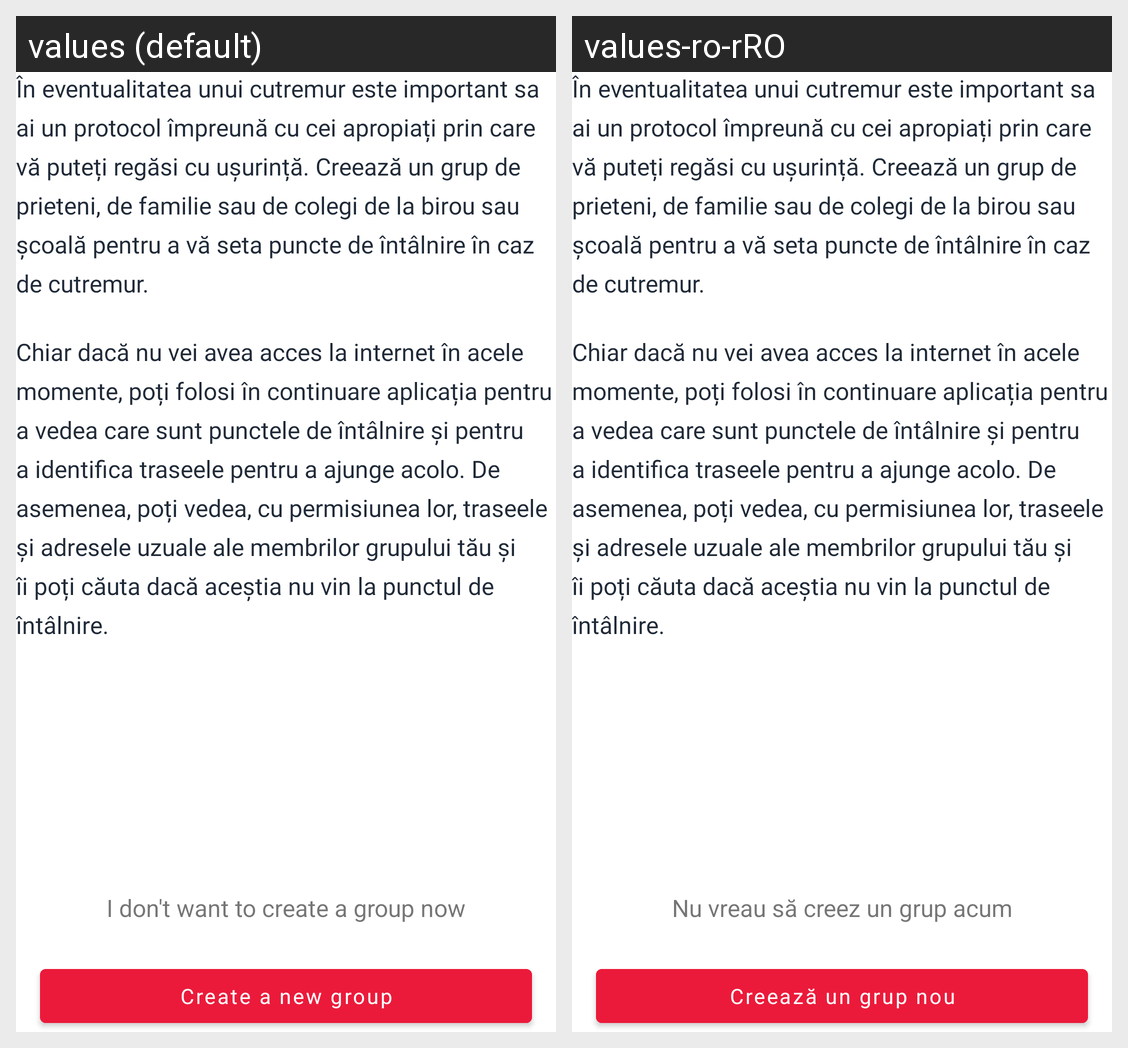

Here is an Android app screen in its default locale and in the app's own translations. Write out the translated-string differences for the strings that appear on this screen.
Android screen res/layout/fragment_group_create_landing.xml rendered under 2 locales, left to right: values (default), values-ro-rRO. Device: Nexus 5 (rendered at 1080×1920; each locale shown at half size, 540×960, under a caption strip naming it); theme AppTheme.
Strings drawn on this screen, with the default value and each locale's value (text and hints the layout hard-codes, and strings that could not be matched under every locale, appear in the picture but are not listed):

group_create_info_1
  values: În eventualitatea unui cutremur este important sa ai un protocol împreună cu cei apropiați prin care vă puteți regăsi cu ușurință. Creează un grup de prieteni, de familie sau de colegi de la birou sau școală pentru a vă seta puncte de întâlnire în caz de cutremur.
  values-ro-rRO: În eventualitatea unui cutremur este important sa ai un protocol împreună cu cei apropiați prin care vă puteți regăsi cu ușurință. Creează un grup de prieteni, de familie sau de colegi de la birou sau școală pentru a vă seta puncte de întâlnire în caz de cutremur.

group_create_info_2
  values: Chiar dacă nu vei avea acces la internet în acele momente, poți folosi în continuare aplicația pentru a vedea care sunt punctele de întâlnire și pentru a identifica traseele pentru a ajunge acolo. De asemenea, poți vedea, cu permisiunea lor, traseele și adresele uzuale ale membrilor grupului tău și îi poți căuta dacă aceștia nu vin la punctul de întâlnire.
  values-ro-rRO: Chiar dacă nu vei avea acces la internet în acele momente, poți folosi în continuare aplicația pentru a vedea care sunt punctele de întâlnire și pentru a identifica traseele pentru a ajunge acolo. De asemenea, poți vedea, cu permisiunea lor, traseele și adresele uzuale ale membrilor grupului tău și îi poți căuta dacă aceștia nu vin la punctul de întâlnire.

group_create_reject
  values: I don't want to create a group now
  values-ro-rRO: Nu vreau să creez un grup acum

group_create_button_label
  values: Create a new group
  values-ro-rRO: Creează un grup nou
